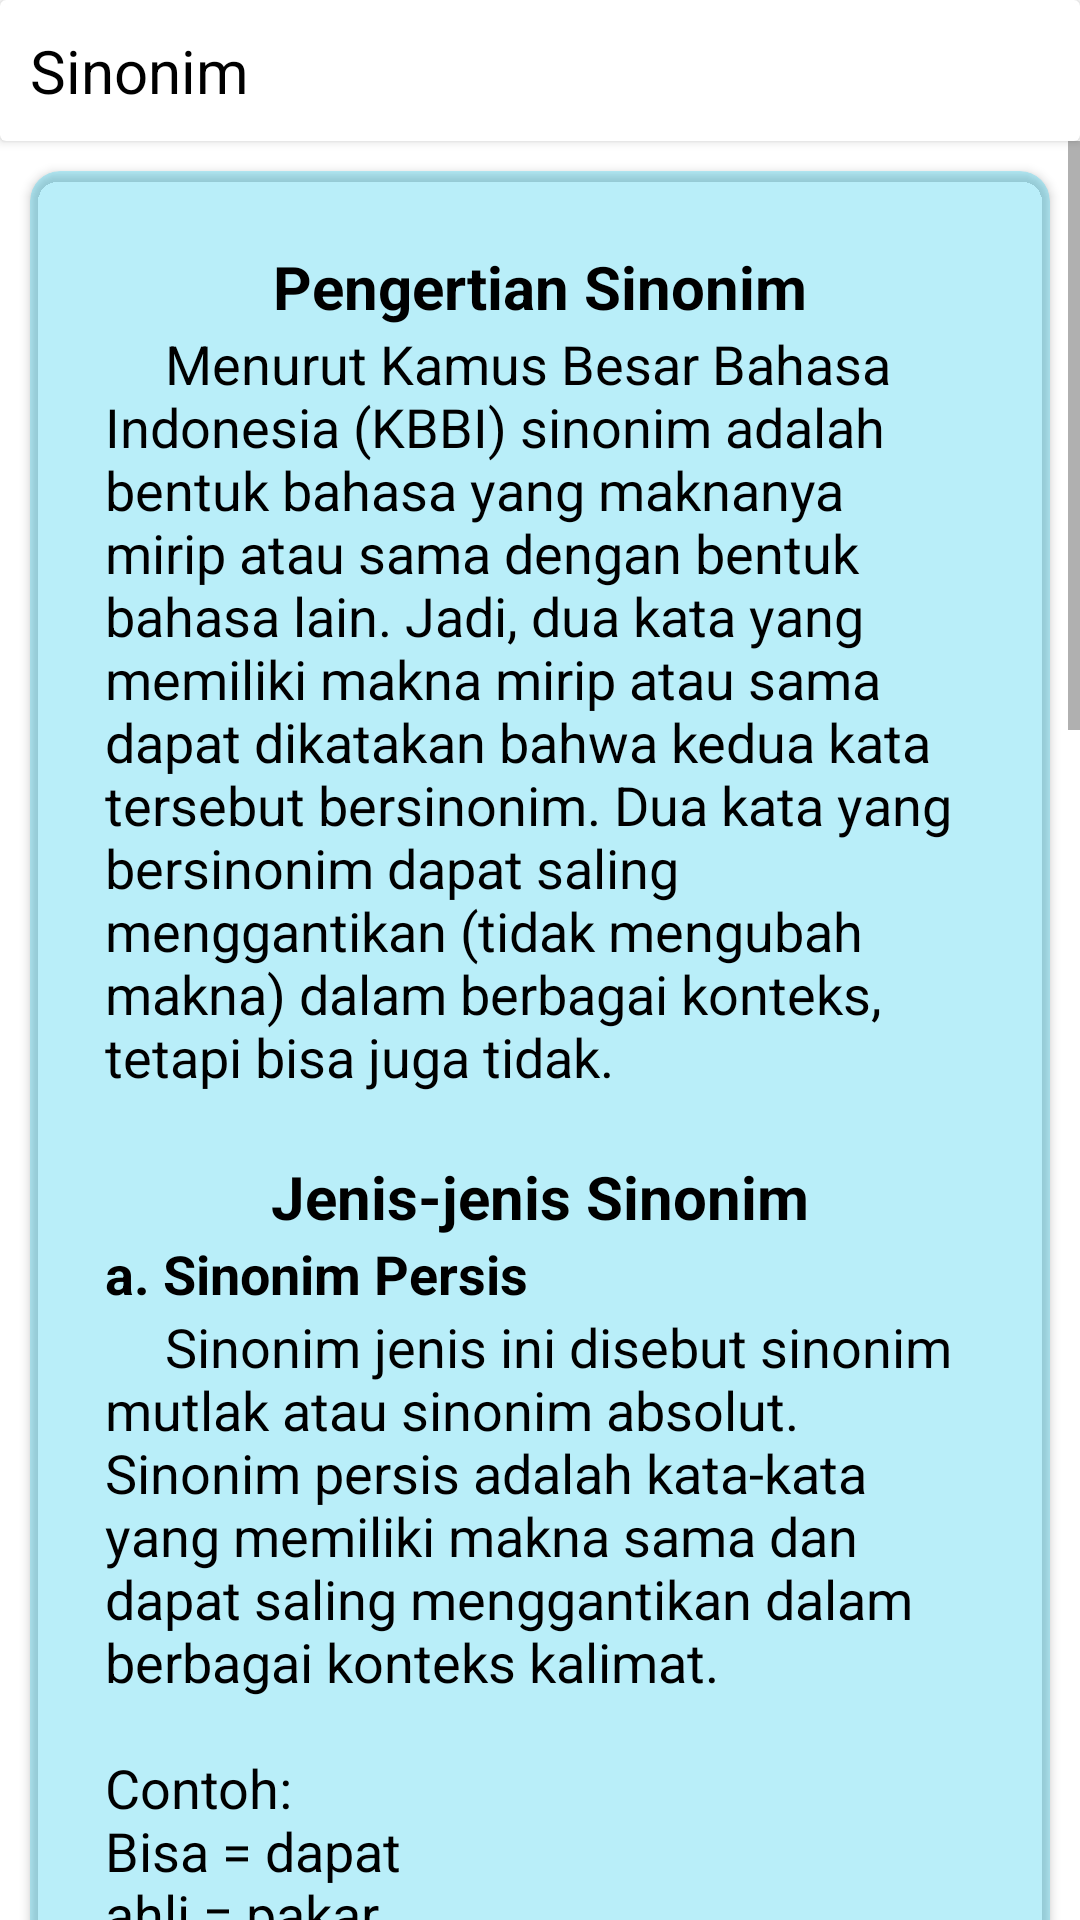

Reconstruct the res/layout file that produces this screen, plus the resources it refers to.
<!-- AndroidManifest.xml: application theme Theme.Projek -->
<!-- res/layout/fragment_materi_sinonim.xml -->
<?xml version="1.0" encoding="utf-8"?>
<LinearLayout xmlns:android="http://schemas.android.com/apk/res/android"
    xmlns:tools="http://schemas.android.com/tools"
    android:layout_width="match_parent"
    android:layout_height="match_parent"
    xmlns:app="http://schemas.android.com/apk/res-auto"
    android:orientation="vertical"
    tools:context=".materi_sinonim">

    
    <androidx.cardview.widget.CardView
        android:layout_width="match_parent"
        android:layout_height="wrap_content"
        android:focusable="true">

        <LinearLayout
            android:padding="10dp"
            android:gravity="left"
            android:layout_width="match_parent"
            android:layout_height="wrap_content">

            <ImageView
                android:layout_width="wrap_content"
                android:layout_height="wrap_content"
                android:src="@drawable/ic_arrow_back_ios_24" />

            <ImageView
                android:layout_width="wrap_content"
                android:layout_height="wrap_content"
                android:src="@drawable/ic_arrow_forward_ios_24" />

            <TextView
                android:layout_width="wrap_content"
                android:layout_height="wrap_content"
                android:text="Sinonim"
                android:textColor="@color/black"
                android:textSize="20dp"/>

        </LinearLayout>
    </androidx.cardview.widget.CardView>

    <ScrollView
        android:layout_width="wrap_content"
        android:layout_height="match_parent">

        <androidx.cardview.widget.CardView
            android:layout_width="match_parent"
            android:layout_height="wrap_content"
            app:cardBackgroundColor="@color/blue_200"
            android:layout_margin="10sp"
            app:cardCornerRadius="10sp"
            android:focusable="true">

            <LinearLayout
                android:layout_width="match_parent"
                android:layout_height="wrap_content"
                android:padding="10dp"
                android:layout_margin="15dp"
                android:orientation="vertical">

                <TextView
                    android:layout_width="match_parent"
                    android:layout_height="wrap_content"
                    android:text="Pengertian Sinonim"
                    android:textSize="20sp"
                    android:textColor="@color/black"
                    android:textStyle="bold"
                    android:textAlignment="center" />

                <TextView
                    android:layout_width="match_parent"
                    android:layout_height="wrap_content"
                    android:text="@string/sinonim"
                    android:textSize="18sp"
                    android:textColor="@color/black"/>

                <TextView
                    android:layout_width="match_parent"
                    android:layout_height="wrap_content"
                    android:text="Jenis-jenis Sinonim"
                    android:textSize="20sp"
                    android:textColor="@color/black"
                    android:textStyle="bold"
                    android:textAlignment="center" />

                <TextView
                    android:layout_width="match_parent"
                    android:layout_height="wrap_content"
                    android:text="a. Sinonim Persis"
                    android:textSize="18sp"
                    android:textColor="@color/black"
                    android:textStyle="bold" />

                <TextView
                    android:layout_width="match_parent"
                    android:layout_height="wrap_content"
                    android:text="@string/sin_persis"
                    android:textSize="18sp"
                    android:textColor="@color/black"/>

                <TextView
                    android:layout_width="match_parent"
                    android:layout_height="wrap_content"
                    android:text="b. Sinonim Mirip"
                    android:textSize="18sp"
                    android:textColor="@color/black"
                    android:textStyle="bold" />

                <TextView
                    android:layout_width="match_parent"
                    android:layout_height="wrap_content"
                    android:text="@string/sin_mirip"
                    android:textSize="18sp"
                    android:textColor="@color/black"/>
            </LinearLayout>

        </androidx.cardview.widget.CardView>

    </ScrollView>

</LinearLayout>
<!-- resources referenced by this layout -->
<resources>
  <color name="black">#FF000000</color>
  <color name="blue_200">#4000D1FF</color>
  <string name="sin_mirip">\t\t\tSinonim mirip adalah kata-kata yang memiliki makna mirip dan dapat saling menggantikan dalam konteks kalimat tertentu. Jadi, tidak semua kalimat yang memuat kata tersebut dapat digantikan oleh kata lainnya yang bermakna mirip tersebut. \nContoh: \nbagus = baik\n
  \nPerhatikan kalimat-kalimat berikut!
  \n• Cerpen yang inspiratif tersebut sangat bagus untuk dibaca oleh pelajar.
  \n• Cerpen yang inspiratif tersebut sangat baik untuk dibaca oleh pelajar.
  
  \n\nPada kedua kalimat tersebut, kata bagus dan baik bisa saling menggantikan tanpa mengubah makna.
  \n\nPerhatikan juga kalimat-kalimat berikut!
  \n• “Baik, Ayah, aku akan mengingat nasihatmu.”
  \n• “Bagus, Ayah, aku akan mengingat nasihatmu.”
  \n\n\t\tPada kedua kalimat tersebut, kata bagus dan baik memiliki makna berbeda saat digunakan dalam konteks kalimat yang sama. Itulah yang dimaksud dengan sinonim mirip. Dua kata yang bersinonim tersebut (baik dan bagus) tidak selalu bisa saling menggantikan. Kalaupun dipaksakan untuk saling menggantikan dalam konteks tertentu, maknanya akan berbeda.
  </string>
  <string name="sin_persis">\t\t\tSinonim jenis ini disebut sinonim mutlak atau sinonim absolut. Sinonim persis adalah kata-kata yang memiliki makna sama dan dapat saling menggantikan dalam berbagai konteks kalimat.\n\nContoh: \nBisa = dapat \nahli = pakar
  \n\nPerhatikan kalimat-kalimat berikut!
  \n• Semua orang bisa mengikuti lomba itu.
  \n• Semua orang dapat mengikuti lomba itu
  \n\n• Tidak semua ahli memiliki pandangan yang sama.
  \n• Tidak semua pakar memiliki pandangan yang sama.\n
  </string>
  <string name="sinonim">\t\t\tMenurut Kamus Besar Bahasa Indonesia (KBBI) sinonim adalah bentuk bahasa yang maknanya mirip atau sama dengan bentuk bahasa lain. Jadi, dua kata yang memiliki makna mirip atau sama dapat dikatakan bahwa kedua kata tersebut bersinonim. Dua kata yang bersinonim dapat saling menggantikan (tidak mengubah makna) dalam berbagai konteks, tetapi bisa juga tidak.\n</string>
  <style name="Theme.Projek" parent="Theme.MaterialComponents.DayNight.NoActionBar">
          
          <item name="colorPrimary">@color/blue</item>
          <item name="colorPrimaryVariant">@color/blue</item>
          <item name="colorOnPrimary">@color/white</item>
          
          <item name="colorSecondary">@color/blue</item>
          <item name="colorSecondaryVariant">@color/blue</item>
          <item name="colorOnSecondary">@color/black</item>
          
          <item name="android:statusBarColor" tools:targetApi="l">?attr/colorPrimaryVariant</item>
          
      </style>
  <color name="blue">#00D1FF</color>
  <color name="white">#FFFFFFFF</color>
</resources>
